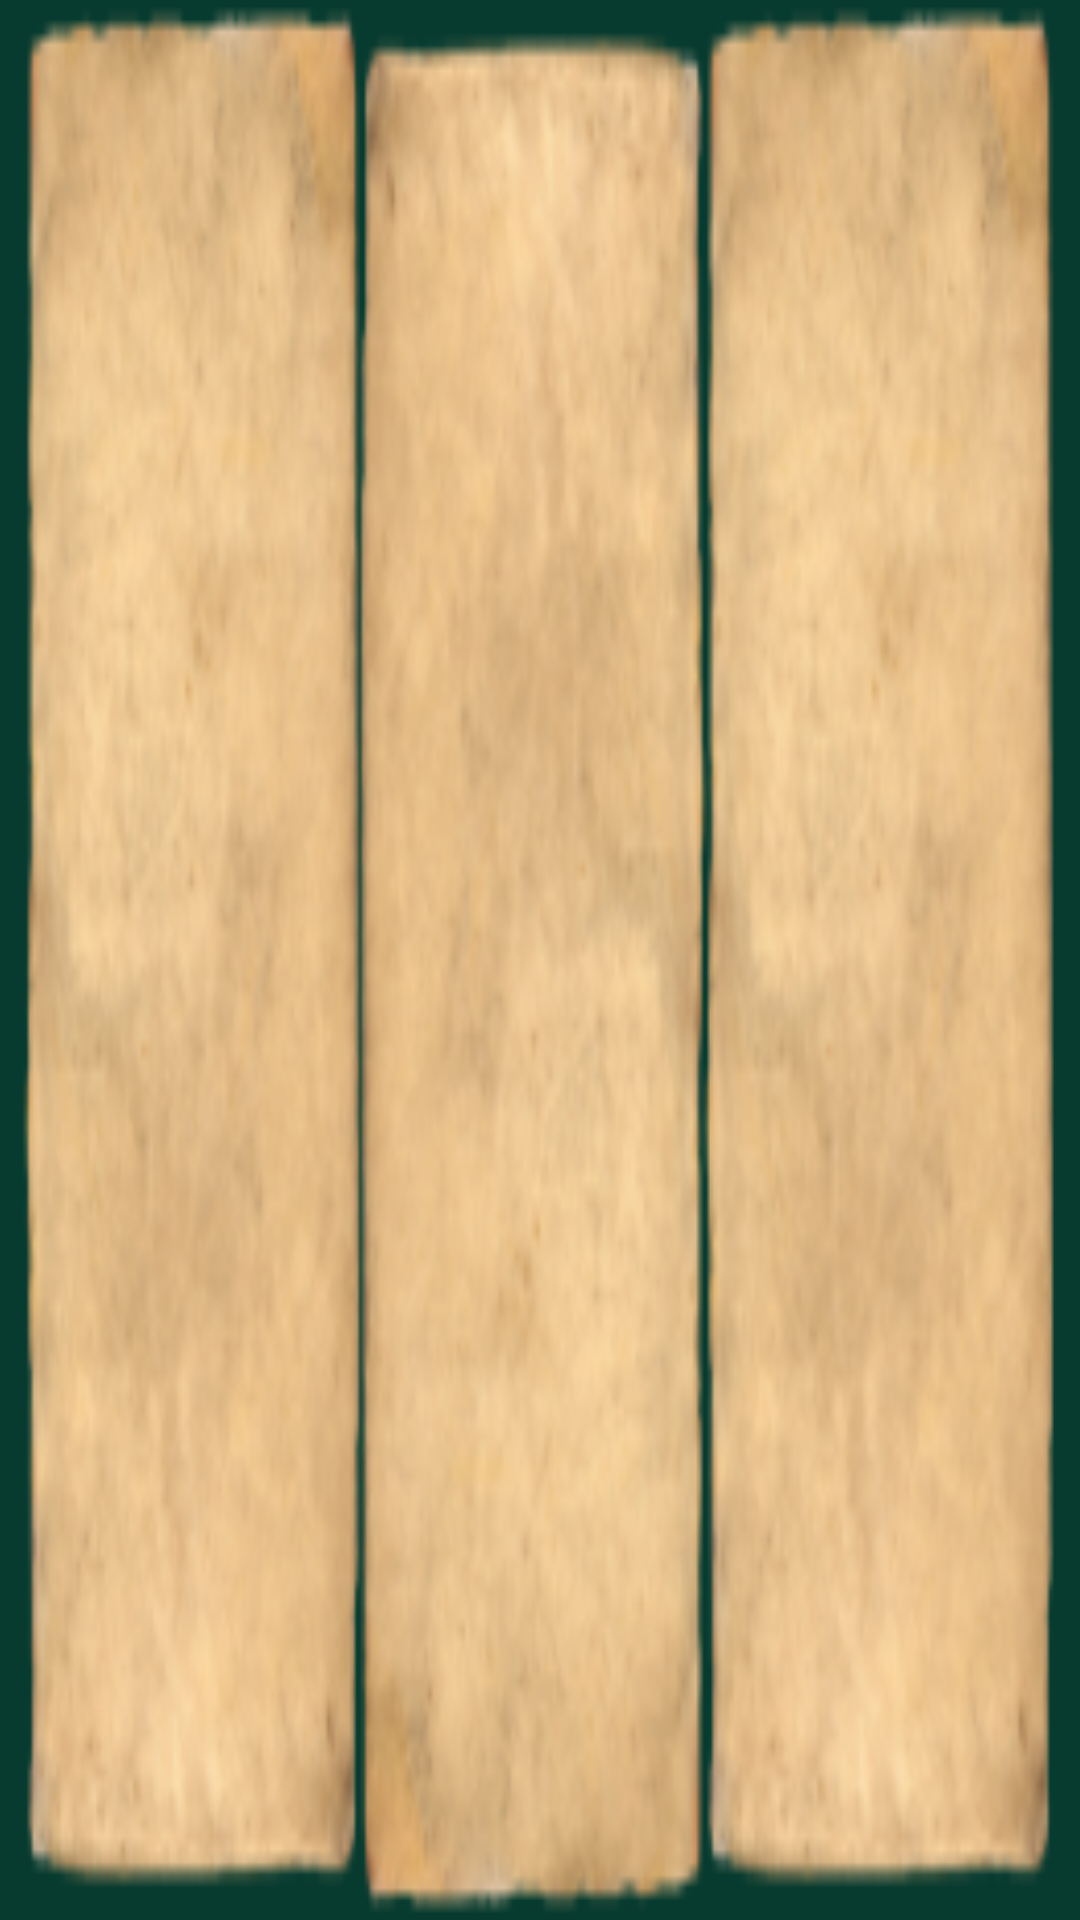

The Android layout XML behind this screen, and the referenced resources:
<!-- AndroidManifest.xml: application theme Theme.Game -->
<!-- res/layout/game1_field.xml -->
<?xml version="1.0" encoding="utf-8"?>
<androidx.constraintlayout.widget.ConstraintLayout xmlns:android="http://schemas.android.com/apk/res/android"
    xmlns:app="http://schemas.android.com/apk/res-auto"
    xmlns:tools="http://schemas.android.com/tools"
    android:layout_width="wrap_content"
    android:layout_height="match_parent">

    <LinearLayout
        android:layout_width="match_parent"
        android:layout_height="match_parent"
        android:orientation="horizontal"
        app:layout_constraintBottom_toBottomOf="parent"
        app:layout_constraintEnd_toEndOf="parent"
        app:layout_constraintStart_toStartOf="parent"
        app:layout_constraintTop_toTopOf="parent">

        <ImageView
            android:layout_width="match_parent"
            android:layout_height="match_parent"
            android:layout_marginEnd="-4dp"
            android:layout_weight="1"
            android:scaleType="fitXY"
            android:src="@drawable/g1_track"
            tools:ignore="ContentDescription" />

        <ImageView
            android:layout_width="match_parent"
            android:layout_height="match_parent"
            android:layout_marginStart="-4dp"
            android:layout_marginEnd="-4dp"
            android:layout_weight="1"
            android:rotation="180"
            android:scaleType="fitXY"
            android:src="@drawable/g1_track"
            tools:ignore="ContentDescription" />

        <ImageView
            android:layout_width="match_parent"
            android:layout_height="match_parent"
            android:layout_marginEnd="5dp"
            android:layout_marginStart="-14dp"
            android:layout_weight="1"
            android:scaleType="fitXY"
            android:src="@drawable/g1_track"
            tools:ignore="ContentDescription" />

    </LinearLayout>

</androidx.constraintlayout.widget.ConstraintLayout>
<!-- resources referenced by this layout -->
<resources>
  <!-- drawable g1_track: png bitmap (drawable, 22340 bytes) -->
  <style name="Theme.Game" parent="Theme.MaterialComponents.DayNight.NoActionBar">
          
          <item name="colorPrimary">@color/purple_500</item>
          <item name="colorPrimaryVariant">@color/purple_700</item>
          <item name="colorOnPrimary">@color/black</item>
          
          <item name="colorSecondary">@color/teal_200</item>
          <item name="colorSecondaryVariant">@color/teal_700</item>
          <item name="colorOnSecondary">@color/black</item>
          
          <item name="android:statusBarColor">@color/back</item>
          
          <item name="android:windowFullscreen">true</item>
          <item name="android:windowBackground">@color/back</item>
          <item name="android:navigationBarColor">@color/black</item>
      </style>
  <color name="purple_500">#FF6200EE</color>
  <color name="purple_700">#FF3700B3</color>
  <color name="black">#FF000000</color>
  <color name="teal_200">#FF03DAC5</color>
  <color name="teal_700">#FF018786</color>
  <color name="back">#073B2F</color>
</resources>
